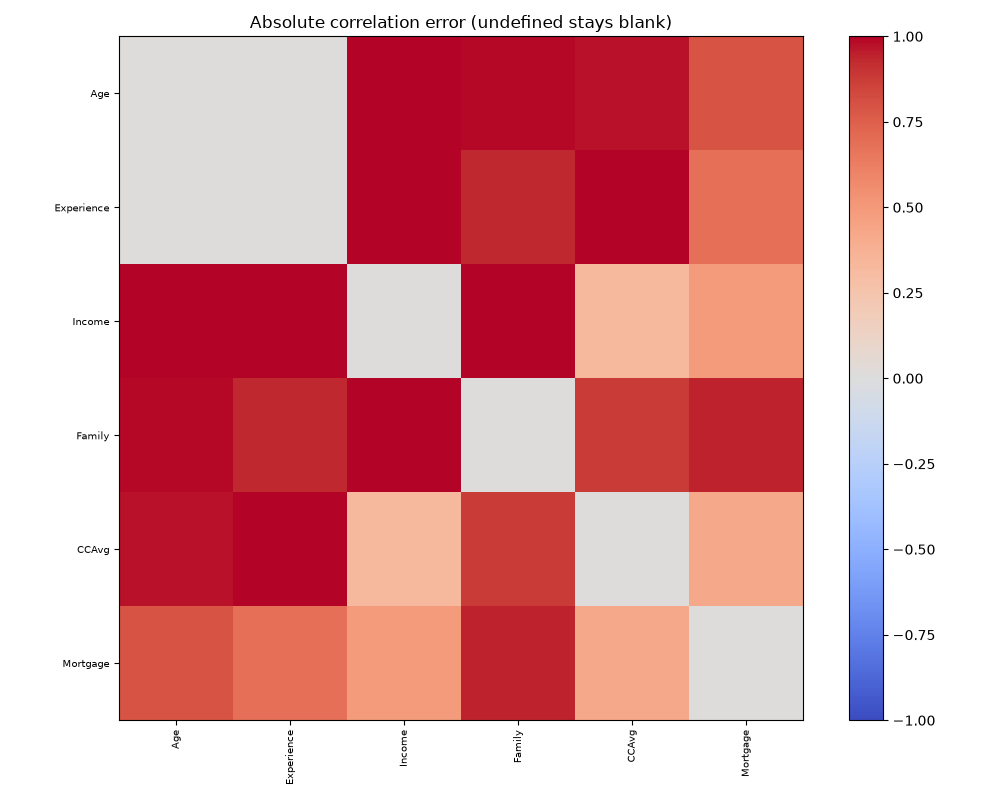

The file beside this chart, header and first rows:
, Age, Experience, Income, Family, CCAvg, Mortgage
Age, 0.0, 0.007492, 1.031, 0.9862, 0.9709, 0.7892
Experience, 0.007492, 0.0, 1.034, 0.9347, 1.016, 0.6814
Income, 1.031, 1.034, 0.0, 1.05, 0.326, 0.4915
Family, 0.9862, 0.9347, 1.05, 0.0, 0.8806, 0.9434
CCAvg, 0.9709, 1.016, 0.326, 0.8806, 0.0, 0.4181
Mortgage, 0.7892, 0.6814, 0.4915, 0.9434, 0.4181, 0.0
